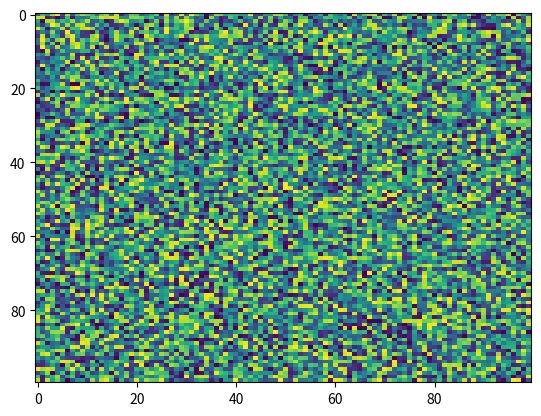

Recreate this plot in Python.
import matplotlib.pyplot as plt
import numpy as np
X = np.random.rand(100, 100)
plt.imshow(X, 'viridis', None, filternorm=True, aspect='auto', interpolation='nearest', alpha=None, vmin=None, interpolation_stage=None)
